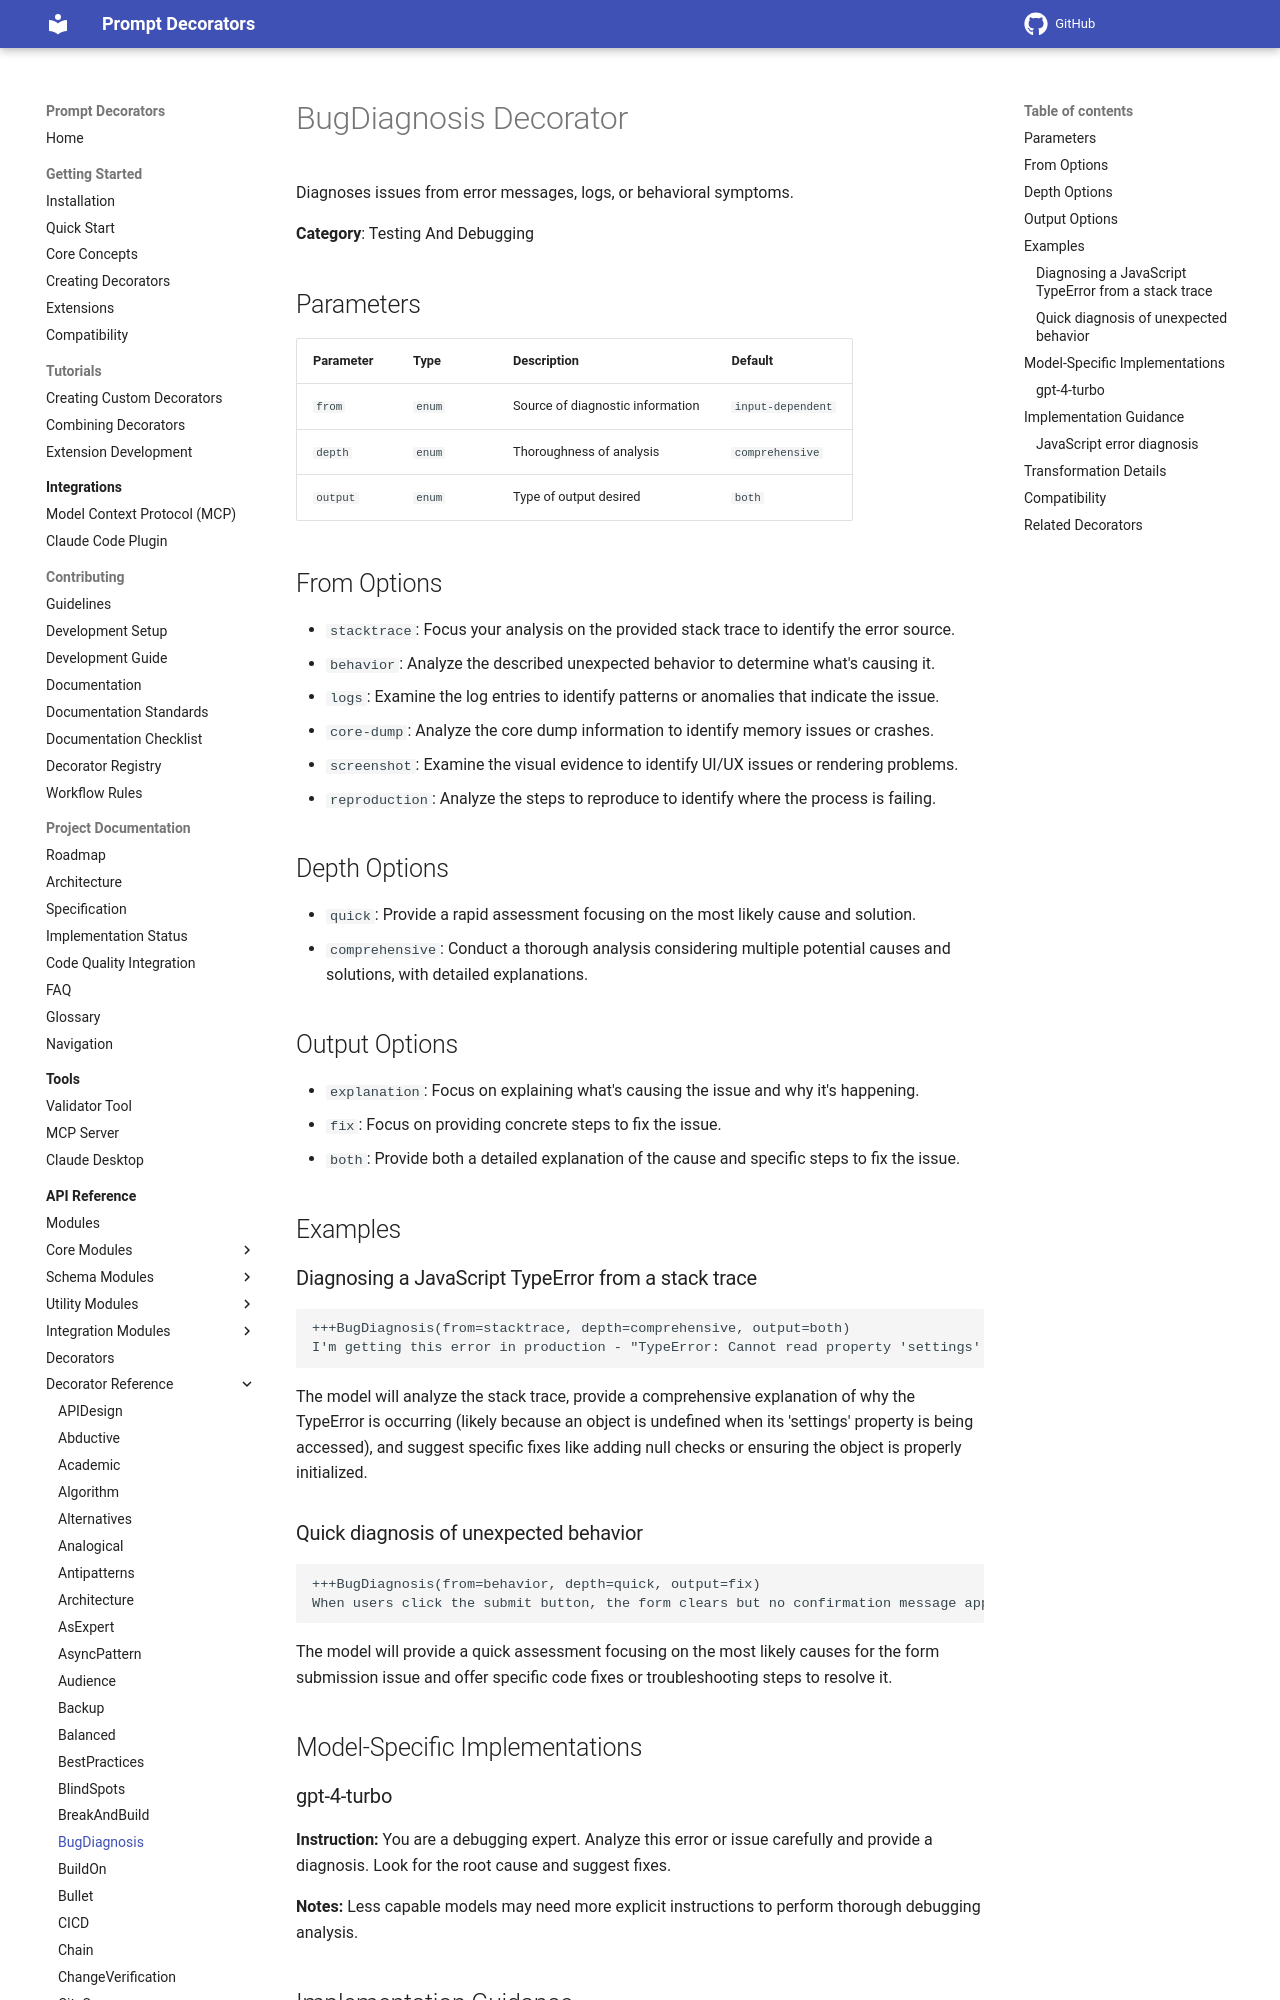

repository: synaptiai/prompt-decorators · page: api/decorators/BugDiagnosis/index.html · generator: mkdocs

# BugDiagnosis Decorator

Diagnoses issues from error messages, logs, or behavioral symptoms.

**Category**: Testing And Debugging

## Parameters

| Parameter | Type | Description | Default |
|-----------|------|-------------|--------|
| `from` | `enum` | Source of diagnostic information | `input-dependent` |
| `depth` | `enum` | Thoroughness of analysis | `comprehensive` |
| `output` | `enum` | Type of output desired | `both` |

## From Options

- `stacktrace`: Focus your analysis on the provided stack trace to identify the error source.
- `behavior`: Analyze the described unexpected behavior to determine what's causing it.
- `logs`: Examine the log entries to identify patterns or anomalies that indicate the issue.
- `core-dump`: Analyze the core dump information to identify memory issues or crashes.
- `screenshot`: Examine the visual evidence to identify UI/UX issues or rendering problems.
- `reproduction`: Analyze the steps to reproduce to identify where the process is failing.

## Depth Options

- `quick`: Provide a rapid assessment focusing on the most likely cause and solution.
- `comprehensive`: Conduct a thorough analysis considering multiple potential causes and solutions, with detailed explanations.

## Output Options

- `explanation`: Focus on explaining what's causing the issue and why it's happening.
- `fix`: Focus on providing concrete steps to fix the issue.
- `both`: Provide both a detailed explanation of the cause and specific steps to fix the issue.

## Examples
